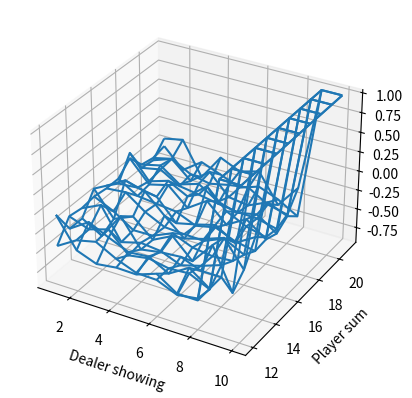

Here is the Python script that generated this plot: (Note: this script raises an exception after producing the figure.)
""" 
blackjack problem with Monte Carlo prediction (policy evaluation)

[redacted]
"""

from mpl_toolkits.mplot3d import axes3d
import matplotlib.pyplot as plt
from matplotlib import animation
import numpy as np
import numpy.random as npr
import time

# generate samples for MC

# generate the card shown from the dealer
# Note: the face down card for the dealer should be counted and is not visible!
# though it is not counted as a state

# IMPORTANT: updating the table for state-value V-function 
def one_round(dealer_card_show,player_sum_cur):    

    # TODO modify the model for reward, currently seems to treat the whole action in a round a state
    
    # state
    #dealer_card_show = npr.randint(1,11) # randint , lower bound inclusive, upper bound exclusive
    #player_sum_cur = npr.randint(12,22)
    
    # generate the face down card for the dealer
    dealer_card_facedown = npr.randint(1,12)
    
    dealer_sum_cur = dealer_card_facedown # hidden state ?
    
    # player's policy: sticks if the sum is 20 or 21, otherwise hits
    while player_sum_cur < 20:
        card_hit = npr.randint(1,11) # no usable ace
        player_sum_cur += card_hit # action!
        if player_sum_cur > 21:
            reward = -1
            return reward

    # done with the player's round, hit till sum is 17
    while dealer_sum_cur < 17:
        card_hit = npr.randint(1,11) # also no usable ace 
        dealer_sum_cur += card_hit
        if dealer_sum_cur > 21:
            reward = 1
            return reward
    
    # compare the sum if necessary
    if player_sum_cur > dealer_card_show:
        reward = 1
    elif player_sum_cur == dealer_card_show:
        reward = 0
    else:
        reward = -1
            
    return reward

# plot function
def sim(N):
    # N = 5000
    states = {}
    for i in range(N):
        dealer_card_show = npr.randint(1,11) # randint , lower bound inclusive, upper bound exclusive
        player_sum_cur = npr.randint(12,22)

        reward = one_round(dealer_card_show,player_sum_cur)
    
        if (dealer_card_show,player_sum_cur) in states:
            states[(dealer_card_show,player_sum_cur)] = \
                (states[(dealer_card_show,player_sum_cur)][0]+reward,
                 states[(dealer_card_show,player_sum_cur)][1]+1)
        else:
            states[(dealer_card_show,player_sum_cur)] = (reward,1)

    # average and plot
    states_reward_avg = np.zeros((10,10))
    for i in range(10):
        for j in range(10):
            # note the dealer card show ranges from 1 to 10
            #      the player sum ranges from 12 to 21
            if (i+1,j+1+11) in states:
                states_reward_avg[i,j] = states[(i+1,j+1+11)][0]*1./states[(i+1,j+1+11)][1]

    return states_reward_avg
    

# made animation
fig = plt.figure()
ax = fig.add_subplot(111,projection='3d')
ax.set_xlabel('Dealer showing')
ax.set_ylabel('Player sum')

# use the pause to do the animation trick
axis_dealer_card_show = np.arange(1,11)
axis_player_sum_cur = np.arange(12,22)
x,y = np.meshgrid(axis_dealer_card_show,axis_player_sum_cur)

wframe = None
#tstart = time.time()
for i in range(100):
    n_samples = 5000 + i * 5000
    z = sim(n_samples)
    
    oldcol = wframe
    
    wframe = ax.plot_wireframe(x,y,z)
    
    if oldcol is not None:
        ax.collections.remove(oldcol)
    
    plt.pause(.05)   
    
#print('FPS: %f' %(100/(time.time() - tstart)))
